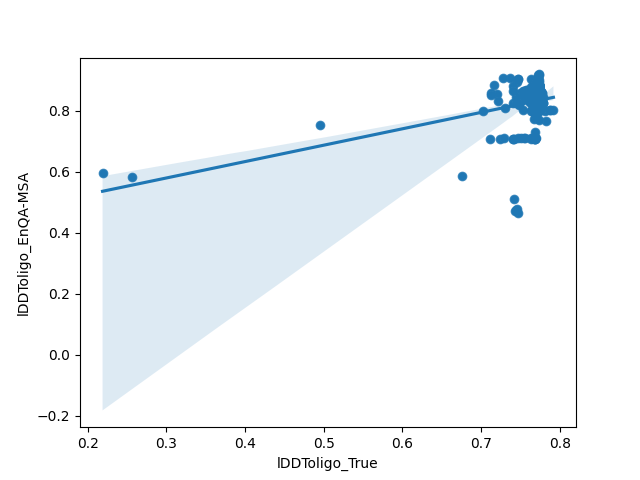

The data file committed next to this chart (first rows):
model, lDDToligo_True, TMscore, QSglob, lDDToligo_EnQA-MSA
T1121TS288_5o, 0.792, 0.85, 0.757, 0.8032
T1121TS444_4o, 0.778, 0.783, 0.631, 0.8462
T1121TS444_1o, 0.777, 0.771, 0.592, 0.8462
T1121TS446_2o, 0.788, 0.74, 0.542, 0.8042
T1121TS461_2o, 0.788, 0.74, 0.542, 0.8042
T1121TS447_1o, 0.763, 0.757, 0.53, 0.71
T1121TS447_3o, 0.756, 0.719, 0.485, 0.71
T1121TS447_5o, 0.755, 0.719, 0.465, 0.7104
T1121TS037_4o, 0.779, 0.73, 0.453, 0.8442
T1121TS494_4o, 0.783, 0.718, 0.45, 0.7671
T1121TS444_2o, 0.769, 0.704, 0.428, 0.8491
T1121TS447_4o, 0.751, 0.723, 0.428, 0.71
T1121TS147_4o, 0.72, 0.591, 0.426, 0.8545
T1121TS239_3o, 0.748, 0.526, 0.417, 0.8188
T1121TS288_4o, 0.781, 0.726, 0.415, 0.7998
T1121TS239_5o, 0.75, 0.643, 0.414, 0.8579
T1121TS439_4o, 0.751, 0.682, 0.412, 0.8359
T1121TS169_3o, 0.778, 0.681, 0.412, 0.8159
T1121TS239_2o, 0.748, 0.575, 0.411, 0.8213
T1121TS119_4o, 0.775, 0.605, 0.411, 0.8389
T1121TS119_5o, 0.779, 0.621, 0.408, 0.8242
T1121TS461_5o, 0.779, 0.621, 0.408, 0.8242
T1121TS091_3o, 0.747, 0.655, 0.408, 0.4653
T1121TS446_5o, 0.779, 0.621, 0.408, 0.8242
T1121TS091_5o, 0.744, 0.672, 0.406, 0.4758
T1121TS493_3o, 0.776, 0.701, 0.404, 0.8032
T1121TS091_4o, 0.746, 0.63, 0.397, 0.4797
T1121TS091_2o, 0.743, 0.688, 0.393, 0.4714
T1121TS461_3o, 0.778, 0.682, 0.38, 0.834
T1121TS446_3o, 0.778, 0.682, 0.38, 0.834
T1121TS131_4o, 0.731, 0.504, 0.376, 0.8101
T1121TS398_2o, 0.758, 0.548, 0.375, 0.8691
T1121TS385_1o, 0.763, 0.519, 0.373, 0.9058
T1121TS494_5o, 0.767, 0.634, 0.363, 0.7734
T1121TS188_5o, 0.771, 0.556, 0.357, 0.8062
T1121TS398_5o, 0.757, 0.538, 0.355, 0.8682
T1121TS165_3o, 0.755, 0.546, 0.353, 0.8472
T1121TS278_4o, 0.776, 0.697, 0.351, 0.8438
T1121TS165_2o, 0.753, 0.534, 0.337, 0.8652
T1121TS278_2o, 0.763, 0.517, 0.336, 0.8774
T1121TS185_4o, 0.753, 0.595, 0.335, 0.8037
T1121TS312_3o, 0.768, 0.544, 0.331, 0.709
T1121TS312_2o, 0.768, 0.544, 0.33, 0.709
T1121TS187_4o, 0.765, 0.565, 0.326, 0.8066
T1121TS278_1o, 0.703, 0.548, 0.325, 0.7983
T1121TS312_1o, 0.769, 0.546, 0.323, 0.7095
T1121TS037_3o, 0.763, 0.531, 0.321, 0.8613
T1121TS462_4o, 0.775, 0.538, 0.321, 0.8696
T1121TS150_4o, 0.772, 0.529, 0.321, 0.8408
T1121TS350_5o, 0.768, 0.53, 0.319, 0.7104
T1121TS205_5o, 0.772, 0.532, 0.318, 0.8335
T1121TS444_3o, 0.77, 0.551, 0.318, 0.8672
T1121TS150_3o, 0.774, 0.54, 0.315, 0.835
T1121TS374_1o, 0.77, 0.526, 0.315, 0.8931
T1121TS248_4o, 0.773, 0.524, 0.314, 0.8677
T1121TS446_4o, 0.773, 0.545, 0.314, 0.8271
T1121TS035_4o, 0.773, 0.524, 0.314, 0.8677
T1121TS461_4o, 0.773, 0.545, 0.314, 0.8271
T1121TS374_3o, 0.772, 0.522, 0.313, 0.8867
T1121TS147_3o, 0.713, 0.517, 0.312, 0.8569
... 171 more rows
